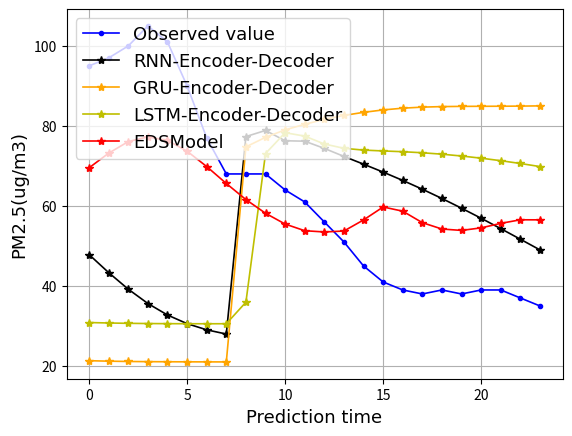

This figure's Python source:
# data=[116.0, 93.0, 67.0, 57.0, 63.0, 59.0, 50.0, 42.0, 33.0, 31.0, 33.0, 39.0, 37.0, 38.0, 36.0, 34.0, 37.0, 35.0, 35.0, 33.0, 34.0, 28.0, 26.0, 30.0, 33.0, 35.0, 33.0, 32.0, 29.0, 48.62, 25.0, 25.0, 24.0, 27.0, 26.0, 20.0, 23.0, 27.0, 30.0, 24.0, 15.0, 11.0, 13.0, 7.0, 16.0, 20.0, 28.0, 32.0, 25.0, 28.0, 29.0, 33.0, 39.0, 32.0, 27.0, 32.0, 26.0, 20.0, 20.0, 18.0, 18.0, 15.0, 9.0, 10.0, 12.0, 10.0, 14.0, 8.0, 6.0, 7.0, 10.0, 8.0, 10.0, 11.0, 9.0, 15.0, 10.0, 9.0, 10.0, 7.0, 7.0, 9.0, 9.0, 9.0, 6.0, 4.0, 7.0, 5.0, 2.0, 48.62, 5.0, 4.0, 7.0, 7.0, 13.0, 15.0, 19.0, 48.62, 21.0, 23.0, 28.0, 30.0, 36.0, 42.0, 43.0, 51.0, 51.0, 54.0, 66.0, 84.0, 90.0, 84.0, 73.0, 78.0, 74.0, 68.0, 74.0, 78.0, 77.0, 81.0, 86.0, 86.0, 59.0, 53.0, 50.0, 52.0, 55.0, 66.0]
#
# print(len(data))
#
# import matplotlib.pyplot as plt
# plt.figure()
# observed= [116.0, 93.0, 67.0, 57.0, 63.0, 59.0, 50.0, 42.0, 33.0, 31.0, 33.0, 39.0, 37.0, 38.0, 36.0, 34.0, 37.0, 35.0, 35.0, 33.0,
#            34.0, 28.0, 26.0, 30.0, 33.0, 35.0, 33.0, 32.0, 29.0, 48.62, 25.0, 25.0, 24.0, 27.0, 26.0, 20.0, 23.0, 27.0, 30.0, 24.0,
#            22.0,22,21,23,25,28,35,29]
#
# observed1=[7.0, 9.0, 9.0, 9.0, 6.0, 4.0, 7.0, 5.0, 2.0, 48.62, 5.0, 4.0, 7.0, 7.0, 13.0, 15.0, 19.0, 48.62, 21.0, 23.0, 28.0, 30.0,
#            36.0, 42.0, 43.0, 51.0, 51.0, 54.0, 66.0, 84.0, 90.0, 84.0, 73.0, 78.0, 74.0, 68.0, 74.0, 78.0, 77.0, 81.0,
#            80,83,87,88,79,72,72,71]
#
#
# pre= [117, 115, 70,78,68,49,29,38,42,55,41,42,54,42,29,40,40,39,59,40,
#      39,51,59,59,69,60,40,50,51,78,61,70,62,71,40,45,49,39,40,39,
#      50,60,62,67,68,73,78,89 ]
#
# pre1=[8, 9, 8, 6, 8 ,14, 11, 15, 11,60,41,32,24,31,45,40,60,79,59,40,
#       39,59,49,89,59,65,80,65,71,71,81,90,100,103,112,111,132,115,119,133,
#       104,113,117,119,120,123,121,120]
#
# predicted= [117, 92, 60, 52, 60, 50, 46, 32,28,27,37,36,27,26,38,49,58,48,46,49,
#             36,34,34,35,46,78,68,60,50,59,50,41,29,31,40,30,32,43,54,47,
#             50,54,59,65,70,85,87,76]
#
# predicted1=[7, 8.8, 9 , 9, 6,  4, 6, 8, 8, 49, 7, 9, 11, 10, 16, 17,22,70, 26,28,
#             38,44,49,50,56,57,61,69,56,64,64,71,71,64,57,41,51,60,21,32,
#             30,37,40,45,35,34,30,38]
#
#
#
#
# plt.subplot(2, 1, 1)
# # plt.scatter(range(40),predicted1)
# plt.plot(predicted,color='black',marker='.',linewidth=1.5,label='FDN-Learning')
# plt.plot(pre,color='b',marker='*',linewidth=1,label='CNN-AEPP')
# plt.plot(observed,color='r',marker='o',linewidth=1,label='Observed value')
# font2 = {'family' : 'Times New Roman',
# 'weight' : 'normal',
# 'size'   : 13,
# }
# plt.ylabel('PM2.5(ug/m3)',font2)
# # plt.xlabel('Time(h)',font2)
# plt.title('Predicted and observed values for PM2.5',font2)
# font1 = {'family' : 'Times New Roman',
# 'weight' : 'normal',
# 'size'   : 13,
# }
# plt.legend(loc='upper right',prop=font1)
# plt.grid()
#
#
# plt.subplot(2, 1, 2)
# plt.plot(predicted1,color='black',marker='.',linewidth=1.5)
# plt.plot(pre1,color='b',marker='*',linewidth=1)
# plt.plot(observed1,color='r',marker='o',linewidth=1)
# font2 = {'family' : 'Times New Roman',
# 'weight' : 'normal',
# 'size'   : 13,
# }
# plt.ylabel('PM2.5(ug/m3)',font2)
# plt.xlabel('Time(h)',font2)
# # plt.title('Predicted and observed values for PM2.5',font2)
#
# font1 = {'family' : 'Times New Roman',
# 'weight' : 'normal',
# 'size'   : 13,
# }
# # plt.legend(loc='upper center',prop=font1)
# plt.grid()
# plt.show()

import matplotlib.pyplot as plt
plt.figure()

observed=[95.0, 97.0, 100.0, 105.0, 101.0, 90.0, 77.0, 68.0, 68.0, 68.0, 64.0, 61.0, 56.0, 51.0, 45.0, 41.0, 39.0, 38.0, 39.0, 38.0, 39.0, 39.0, 37.0, 35.0]

RNN=[47.846992, 43.335255, 39.193424, 35.616734, 32.738548, 30.5776, 29.037388, 27.980738, 77.341637, 78.873688, 76.297539, 76.187828, 74.385529, 72.380829, 70.444748, 68.461311, 66.378334, 64.181648, 61.864708, 59.438229, 56.919605, 54.327572, 51.682873, 49.012512]


GRU=[21.320042, 21.201075, 21.125933, 21.081367, 21.053959, 21.035957, 21.023397, 21.014118, 74.764099, 77.158424, 79.018387, 80.410645, 81.639763, 82.627235, 83.398453, 84.003876, 84.438347, 84.702507, 84.83419, 84.887848, 84.908699, 84.926582, 84.959106, 85.015785]


LSTM=[30.859083, 30.743338, 30.661716, 30.607565, 30.575344, 30.559319, 30.555122, 30.559612, 35.937115, 73.096985, 78.311523, 77.453018, 75.489021, 74.405762, 73.962982, 73.748894, 73.556679, 73.295815, 72.938255, 72.483475, 71.939056, 71.313141, 70.612389, 69.841766]

EDSModel=[56.526756, 56.541229, 55.650101, 54.526283, 53.884308, 54.231583, 55.819458, 58.694145, 59.742226, 56.503769, 53.73455, 53.49712, 53.81255, 55.476543, 58.171078, 61.597454, 65.615257, 69.850922, 73.687149, 76.379929, 77.266808, 76.08683, 73.192886, 69.527588]


#plt.plot(BP,'m-',linewidth=1,label='BP')
plt.plot(observed[0:],color='b',linewidth=1.2,marker='.',label='Observed value')
plt.plot(RNN[0:],color='black',linewidth=1.2,marker='*',label='RNN-Encoder-Decoder')
#plt.plot(MLR,color='y',linewidth=1,label='MLR')
#plt.plot(RNN,color='blue',linewidth=1,label='RNN')
plt.plot(GRU[0:],color='orange',marker='*',linewidth=1.2,label='GRU-Encoder-Decoder')
#
plt.plot(LSTM[0:],color='y',linewidth=1.2,marker='*',label='LSTM-Encoder-Decoder')
#plt.plot(CNN_ConvLSTM,color='navy',linewidth=1,label='CNN+ConvLSTM')
#plt.plot(ResNet_LSTM,color='lightcoral',linewidth=1,label='ResNet+LSTM')
EDSModel.reverse()
plt.plot(EDSModel[0:24],color='red',linewidth=1.2,marker='*',label='EDSModel')
font2 = {'family' : 'Times New Roman',
'weight' : 'normal',
'size'   : 13,
}
plt.ylabel('PM2.5(ug/m3)',font2)
plt.xlabel('Prediction time',font2)
font1 = {'family' : 'Times New Roman',
'weight' : 'normal',
'size'   : 13,
}
plt.legend(loc='upper left',prop=font1)
plt.grid()
plt.show()